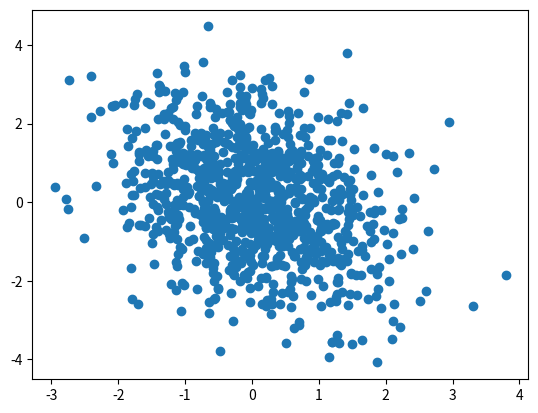

The matplotlib source for this figure:
import matplotlib.pyplot as plt
import numpy.random
import pandas


class Exercise:
    def __init__(self, name):
        self.name = name
        numpy.random.seed(42)
        self.sample_size = 1000
        self.multivariate_sample = numpy.random.normal(0.0, 1.0, self.sample_size)

    def generate_sample(self):
        # Multivariate Distribution
        mean = [0, 0]
        cov = [[1, -0.5], [-0.5, 2]]
        self.multivariate_sample = numpy.random.multivariate_normal(mean, cov, self.sample_size)
        x = self.multivariate_sample[:, 0]
        y = self.multivariate_sample[:, 1]
        plt.scatter(x, y)

    def calculate_sample_mean(self):
        return self.get_sample_mean(self.multivariate_sample)

    def calculate_sample_covariance_matrix(self):
        return self.get_sample_covariance_matrix(self.multivariate_sample)

    @staticmethod
    def get_sample_mean(data):
        n = len(data)
        p = len(data[0])
        return [sum([element[variate] for element in data]) / n for variate in range(p)]

    @staticmethod
    def get_sample_covariance_matrix(data):
        n = len(data)
        p = len(data[0])

        sample_mean = Exercise.get_sample_mean(data)

        sample_covariance_matrix = numpy.zeros((p, p))
        for i in range(n):
            parameter_vector = []
            for j in range(p):
                parameter_vector.append(data[i][j])

            residual_vector = numpy.array(parameter_vector) - sample_mean
            sample_covariance_matrix += numpy.outer(residual_vector, residual_vector)

        return sample_covariance_matrix / (n - 1)


# Press the green button in the gutter to run the script.
if __name__ == '__main__':
    analyzer = Exercise('PyCharm')
    analyzer.generate_sample()
    plt.show()

    sample_mean = analyzer.calculate_sample_mean()
    sample_covariance = analyzer.calculate_sample_covariance_matrix()

    print(sample_mean)
    print(sample_covariance)
